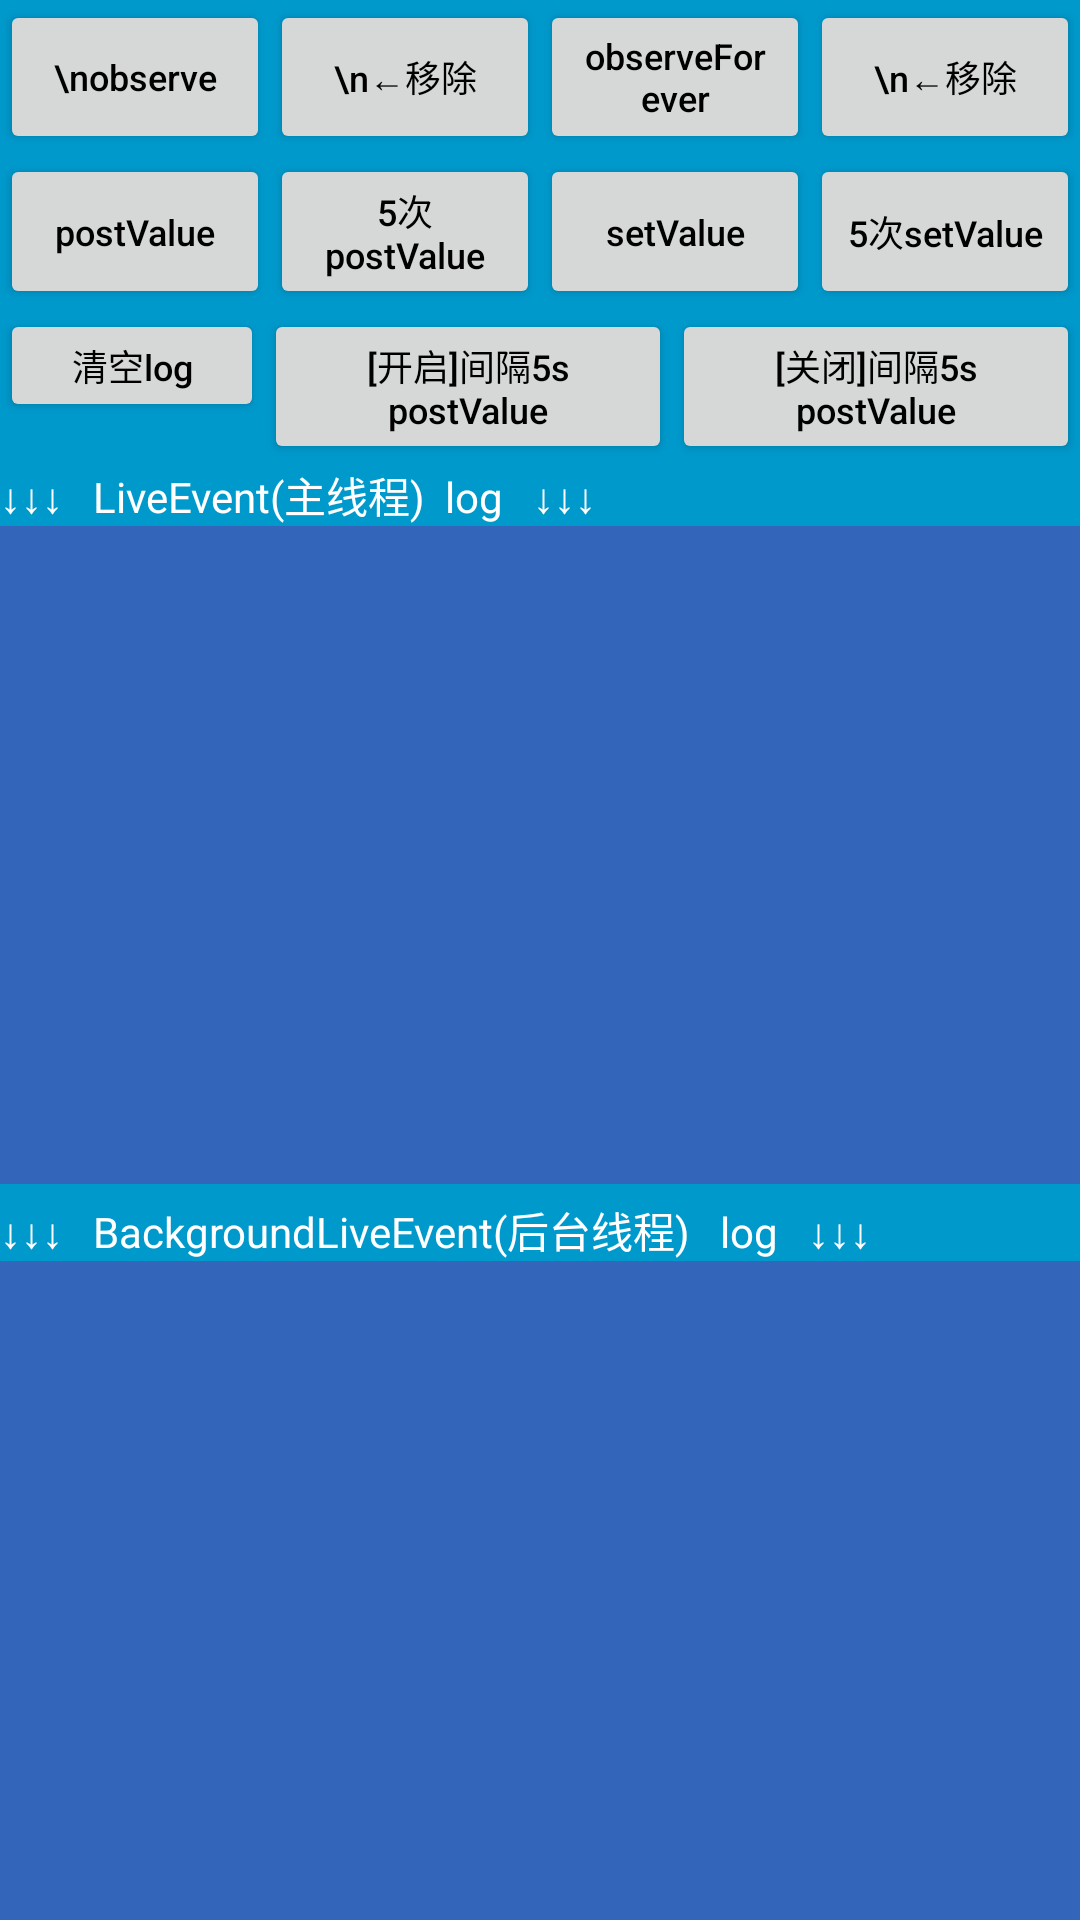

Write the Android layout XML for this screen, with the resource values it uses.
<!-- AndroidManifest.xml: application theme AppTheme -->
<!-- res/layout/activity_mutable.xml -->
<?xml version="1.0" encoding="utf-8"?>
<LinearLayout xmlns:android="http://schemas.android.com/apk/res/android"
    xmlns:tools="http://schemas.android.com/tools"
    android:layout_width="match_parent"
    android:layout_height="match_parent"
    android:background="#0099cc"
    android:orientation="vertical">

    <LinearLayout
        android:layout_width="match_parent"
        android:layout_height="wrap_content"
        android:orientation="vertical">


        <LinearLayout
            android:layout_width="match_parent"
            android:layout_height="wrap_content"
            android:layout_gravity="bottom|center_horizontal"
            android:orientation="horizontal"
            tools:ignore="UselessParent">

            <Button
                android:id="@+id/observe"
                android:layout_width="0dp"
                android:layout_height="match_parent"
                android:layout_weight="1"
                android:gravity="center"
                android:minHeight="15dp"
                android:text="\nobserve"
                android:textColor="@android:color/black"
                android:textSize="12sp" />

            <Button
                android:id="@+id/observe1"
                android:layout_width="0dp"
                android:layout_height="match_parent"
                android:layout_weight="1"
                android:gravity="center"
                android:minHeight="15dp"
                android:text="\n←移除"
                android:textColor="@android:color/black"
                android:textSize="12sp" />

            <Button
                android:id="@+id/observeForever"
                android:layout_width="0dp"
                android:layout_height="match_parent"
                android:layout_weight="1"
                android:gravity="center"
                android:minHeight="15dp"

                android:text="observeForever"
                android:textColor="@android:color/black"
                android:textSize="12sp" />

            <Button
                android:id="@+id/observeForever1"
                android:layout_width="0dp"
                android:layout_height="match_parent"


                android:layout_weight="1"
                android:gravity="center"
                android:minHeight="15dp"

                android:text="\n←移除"
                android:textColor="@android:color/black"
                android:textSize="12sp" />

        </LinearLayout>


    </LinearLayout>

    <LinearLayout
        android:layout_width="match_parent"
        android:layout_height="wrap_content"
        android:layout_gravity="bottom|center_horizontal"
        android:orientation="horizontal"
        tools:ignore="UselessParent">

        <Button
            android:id="@+id/post1"
            android:layout_width="0dp"
            android:layout_height="match_parent"


            android:layout_weight="1"
            android:gravity="center"
            android:minHeight="15dp"

            android:text="postValue"
            android:textColor="@android:color/black"
            android:textSize="12sp" />

        <Button
            android:id="@+id/postM"
            android:layout_width="0dp"
            android:layout_height="match_parent"


            android:layout_weight="1"
            android:gravity="center"
            android:minHeight="15dp"

            android:text="5次postValue"
            android:textColor="@android:color/black"
            android:textSize="12sp" />

        <Button
            android:id="@+id/set1"
            android:layout_width="0dp"
            android:layout_height="match_parent"


            android:layout_weight="1"
            android:gravity="center"
            android:minHeight="15dp"

            android:text="setValue"
            android:textColor="@android:color/black"
            android:textSize="12sp" />

        <Button
            android:id="@+id/setM"
            android:layout_width="0dp"
            android:layout_height="match_parent"


            android:layout_weight="1"
            android:gravity="center"
            android:minHeight="15dp"

            android:text="5次setValue"
            android:textColor="@android:color/black"
            android:textSize="12sp" />
    </LinearLayout>

    <LinearLayout
        android:layout_width="match_parent"
        android:layout_height="wrap_content"
        android:orientation="horizontal"
        tools:ignore="UselessParent">

        <Button
            android:id="@+id/buttonClean"
            android:layout_width="wrap_content"
            android:layout_height="wrap_content"
            android:gravity="center"
            android:minHeight="15dp"

            android:text="清空log"
            android:textColor="@android:color/black"
            android:textSize="12sp" />


        <Button
            android:id="@+id/backgOpen"
            android:layout_width="wrap_content"
            android:layout_height="wrap_content"


            android:layout_weight="1"
            android:gravity="center"
            android:minHeight="15dp"

            android:text="[开启]间隔5s postValue"
            android:textColor="@android:color/black"
            android:textSize="12sp" />

        <Button
            android:id="@+id/backgClose"
            android:layout_width="wrap_content"
            android:layout_height="wrap_content"


            android:layout_weight="1"
            android:gravity="center"
            android:minHeight="15dp"

            android:text="[关闭]间隔5s postValue"
            android:textColor="@android:color/black"
            android:textSize="12sp" />
    </LinearLayout>

    <TextView
        android:layout_width="match_parent"
        android:layout_height="wrap_content"



        android:text="↓↓↓   LiveEvent(主线程)  log   ↓↓↓"
        android:textColor="@android:color/white" />

    <androidx.core.widget.NestedScrollView
        android:id="@+id/live_event_nsv"
        android:layout_width="match_parent"
        android:layout_height="0dp"
        android:layout_weight="1"
        android:background="#36B"
        android:fadeScrollbars="false"
        android:scrollbars="vertical">

        <FrameLayout
            android:layout_width="match_parent"
            android:layout_height="match_parent">

            <TextView
                android:id="@+id/live_event_content"
                android:layout_width="match_parent"
                android:layout_height="match_parent"

                android:textColor="@android:color/white"
                android:textSize="10sp"
                android:textStyle="bold"
                tools:text="嘎嘎嘎" />

        </FrameLayout>

    </androidx.core.widget.NestedScrollView>


    <TextView
        android:layout_width="match_parent"
        android:layout_height="wrap_content"
        android:layout_marginTop="5dp"
        android:text="↓↓↓   BackgroundLiveEvent(后台线程)   log   ↓↓↓"
        android:textColor="@android:color/white" />

    <androidx.core.widget.NestedScrollView
        android:id="@+id/background_live_event_nsv"
        android:layout_width="match_parent"
        android:layout_height="0dp"
        android:layout_weight="1"
        android:background="#36B"
        android:fadeScrollbars="false"
        android:scrollbars="vertical">

        <FrameLayout
            android:layout_width="match_parent"
            android:layout_height="match_parent">

            <TextView
                android:id="@+id/background_live_event_content"
                android:layout_width="match_parent"
                android:layout_height="match_parent"

                android:textColor="@android:color/white"
                android:textSize="10sp"
                android:textStyle="bold"
                tools:text="嘎嘎嘎" />

        </FrameLayout>

    </androidx.core.widget.NestedScrollView>

</LinearLayout>
<!-- resources referenced by this layout -->
<resources>
  <style name="AppTheme" parent="Theme.AppCompat.Light.NoActionBar">
          
          <item name="colorPrimary">@color/colorPrimary</item>
          <item name="colorPrimaryDark">@color/colorPrimaryDark</item>
          <item name="colorAccent">@color/colorAccent</item>
          <item name="android:textAllCaps">false</item>
      </style>
  <!-- not gathered from this repository: default colours our renderer supplied (Android Studio template values) -->
  <color name="colorPrimary">#FF6200EE</color>
  <color name="colorPrimaryDark">#FF3700B3</color>
  <color name="colorAccent">#FF03DAC5</color>
</resources>
